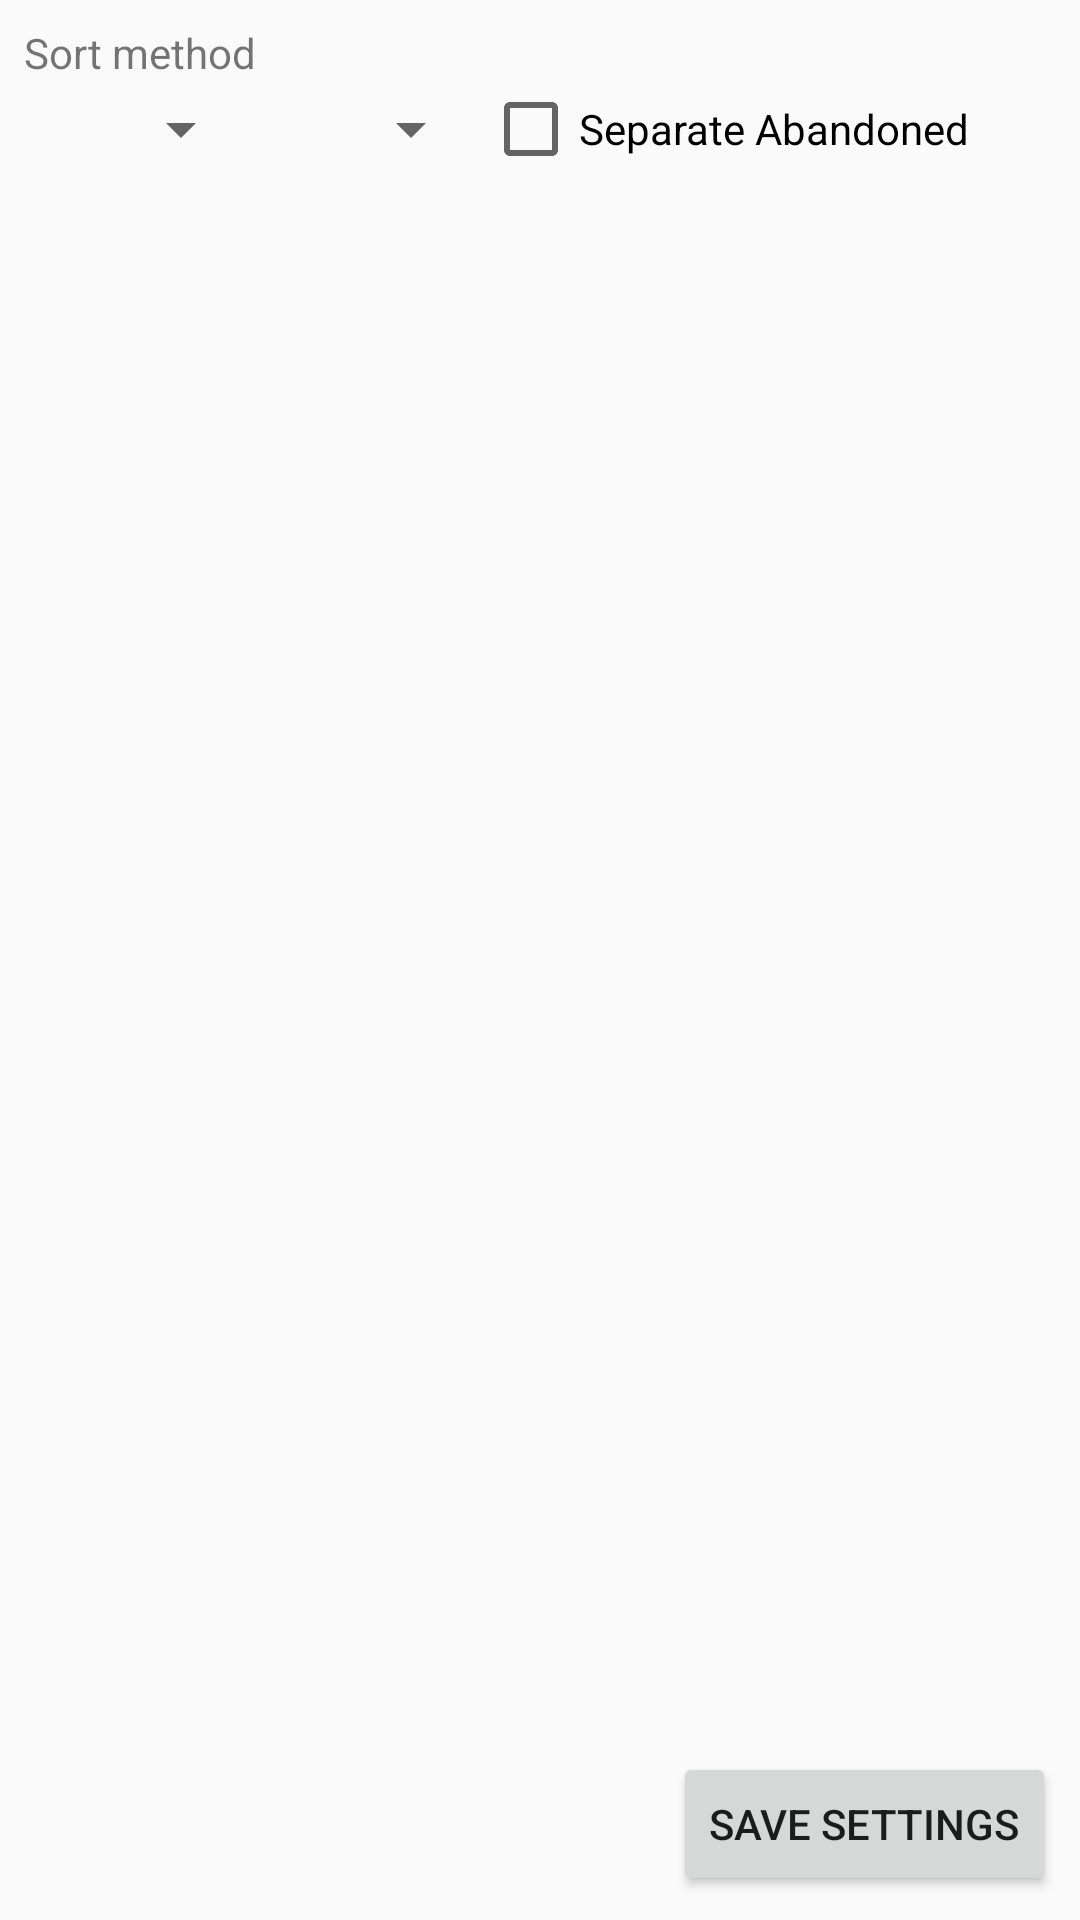

This screen was rendered from an Android layout file. Write that file and the resources it references.
<!-- AndroidManifest.xml: application theme AppTheme -->
<!-- res/layout/activity_settings.xml -->
<?xml version="1.0" encoding="utf-8"?>
<android.support.constraint.ConstraintLayout
        xmlns:android="http://schemas.android.com/apk/res/android"
        xmlns:tools="http://schemas.android.com/tools"
        xmlns:app="http://schemas.android.com/apk/res-auto"
        android:layout_width="match_parent"
        android:layout_height="match_parent"
        tools:context="com.example.animeschedule.SettingsActivity">

    <ScrollView
            android:layout_width="0dp"
            android:layout_height="0dp"
            app:layout_constraintTop_toTopOf="parent" android:layout_marginTop="8dp" android:layout_marginLeft="8dp"
            app:layout_constraintLeft_toLeftOf="parent" android:layout_marginRight="8dp"
            app:layout_constraintRight_toRightOf="parent" app:layout_constraintBottom_toBottomOf="parent"
            android:layout_marginBottom="8dp" android:layout_marginStart="8dp" android:layout_marginEnd="8dp">
        <LinearLayout android:layout_width="match_parent" android:layout_height="wrap_content"
                      android:orientation="vertical">
            <TextView
                    android:text="@string/label_sort_method"
                    android:layout_width="match_parent"
                    android:layout_height="wrap_content" android:id="@+id/textViewSortMethod"/>
            <LinearLayout
                    android:orientation="horizontal"
                    android:layout_width="match_parent"
                    android:layout_height="match_parent">
                <Spinner
                        android:layout_width="wrap_content"
                        android:layout_height="match_parent" android:id="@+id/spinnerSortMethod"
                        android:layout_weight="1" android:entries="@array/list_sort_methods"/>
                <Spinner
                        android:layout_width="wrap_content"
                        android:layout_height="match_parent" android:id="@+id/spinnerSortOrder"
                        android:layout_weight="1"
                        android:entries="@array/list_sort_order"/>
                <CheckBox
                        android:text="@string/label_sort_split_abandoned"
                        android:layout_width="wrap_content"
                        android:layout_height="wrap_content" android:id="@+id/checkBoxSeperateAbandoned"
                        android:layout_weight="1"/>
            </LinearLayout>
        </LinearLayout>
    </ScrollView>
    <Button
            android:text="@string/action_save_settings"
            android:layout_width="wrap_content"
            android:layout_height="wrap_content" android:id="@+id/buttonSaveSettings" android:layout_weight="1"
            android:layout_marginRight="8dp"
            app:layout_constraintRight_toRightOf="parent" app:layout_constraintBottom_toBottomOf="parent"
            android:layout_marginBottom="8dp" android:layout_marginEnd="8dp"/>
</android.support.constraint.ConstraintLayout>
<!-- resources referenced by this layout -->
<resources>
  <string-array name="list_sort_methods">
          <item>评分</item>
          <item>更新日期</item>
          <item>观看日期</item>
      </string-array>
  <string-array name="list_sort_order">
          <item>不排序</item>
          <item>升序</item>
          <item>降序</item>
      </string-array>
  <string name="action_save_settings">Save Settings</string>
  <string name="label_sort_method">Sort method</string>
  <string name="label_sort_split_abandoned">Separate Abandoned</string>
  <style name="AppTheme" parent="Theme.AppCompat.Light.DarkActionBar">
          
          <item name="colorPrimary">@color/colorPrimary</item>
          <item name="colorPrimaryDark">@color/colorPrimaryDark</item>
          <item name="colorAccent">@color/colorAccent</item>
          
          <item name="android:autoCompleteTextViewStyle">@style/SearchViewDark</item>
      </style>
  <color name="colorPrimary">#3F51B5</color>
  <color name="colorPrimaryDark">#303F9F</color>
  <color name="colorAccent">#FF4081</color>
  <style name="SearchViewDark" parent="@android:style/Widget.AutoCompleteTextView">
          <item name="android:textColor">@android:color/primary_text_dark</item>
      </style>
</resources>
